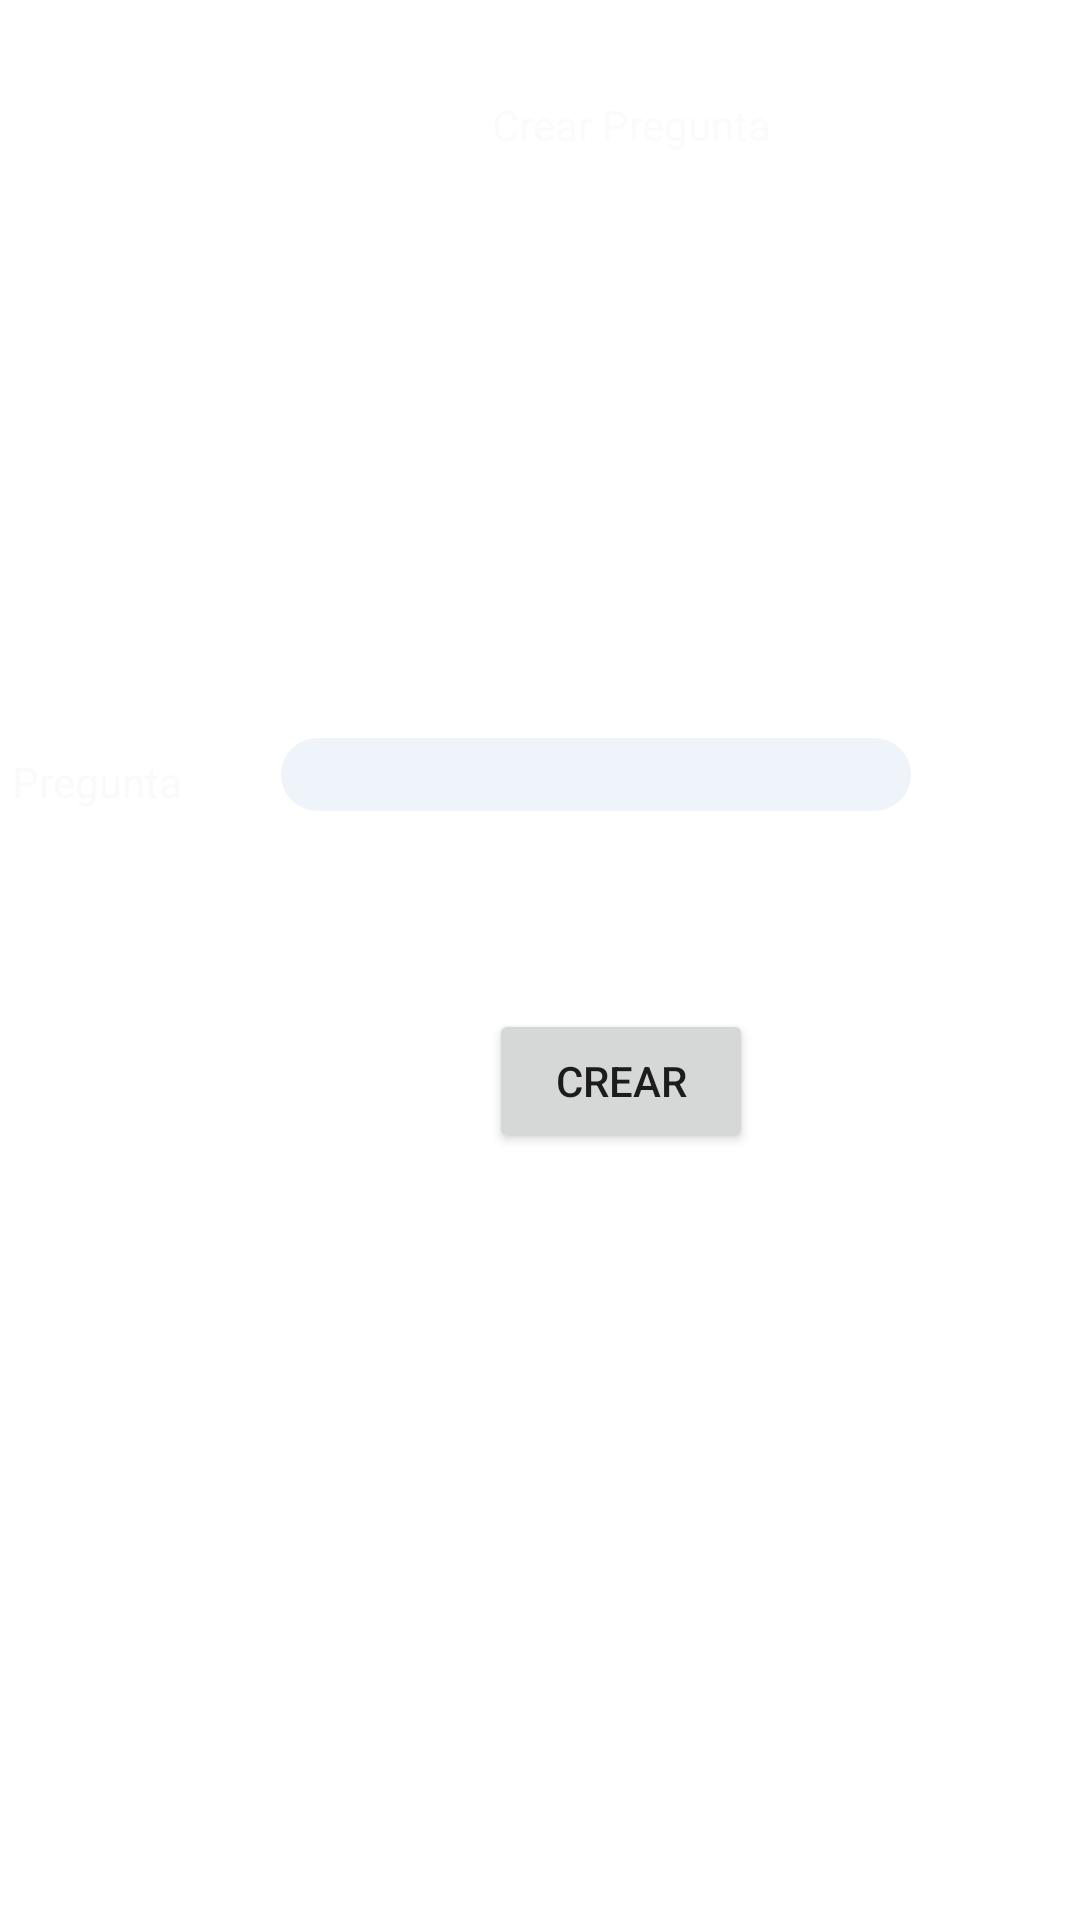

Android layout source for this screen:
<!-- AndroidManifest.xml: application theme Theme.SdjComp -->
<!-- res/layout/fragment_crear_pregunta.xml -->
<?xml version="1.0" encoding="utf-8"?>
<androidx.constraintlayout.widget.ConstraintLayout xmlns:android="http://schemas.android.com/apk/res/android"
    xmlns:app="http://schemas.android.com/apk/res-auto"
    xmlns:tools="http://schemas.android.com/tools"
    android:id="@+id/frameLayout13"
    android:layout_width="match_parent"
    android:layout_height="match_parent"
    tools:context=".crearPregunta">

    

    <Button
        android:id="@+id/btnCrearPreguntaadm"
        android:layout_width="wrap_content"
        android:layout_height="wrap_content"
        android:layout_marginStart="163dp"
        android:layout_marginTop="66dp"
        android:text="Crear"
        app:layout_constraintStart_toStartOf="parent"
        app:layout_constraintTop_toBottomOf="@+id/edtPreguntaCrear" />

    <TextView
        android:id="@+id/textView22"
        android:layout_width="wrap_content"
        android:layout_height="wrap_content"
        android:layout_marginStart="164dp"
        android:layout_marginTop="32dp"
        android:text="Crear Pregunta"
        android:textColor="#FBFBFB"
        app:layout_constraintStart_toStartOf="parent"
        app:layout_constraintTop_toTopOf="parent" />

    <EditText
        android:id="@+id/edtPreguntaCrear"
        android:layout_width="wrap_content"
        android:layout_height="wrap_content"
        android:layout_marginStart="33dp"
        android:layout_marginTop="195dp"
        android:background="@drawable/edt_texto_campos"
        android:ems="10"
        android:inputType="textPersonName"
        app:layout_constraintStart_toEndOf="@+id/textView29"
        app:layout_constraintTop_toBottomOf="@+id/textView22" />

    <TextView
        android:id="@+id/textView29"
        android:layout_width="wrap_content"
        android:layout_height="wrap_content"
        android:layout_marginStart="4dp"
        android:layout_marginTop="251dp"
        android:text="Pregunta"
        android:textColor="#FAFAFA"
        app:layout_constraintStart_toStartOf="parent"
        app:layout_constraintTop_toTopOf="parent" />

</androidx.constraintlayout.widget.ConstraintLayout>
<!-- resources referenced by this layout -->
<resources>
  <!-- drawable edt_texto_campos (drawable) -->
  <?xml version="1.0" encoding="utf-8"?>
  <shape xmlns:android="http://schemas.android.com/apk/res/android">
      <solid
          android:color="#99E4ECF7"/>
      <corners
          android:radius="20dp"/>
  </shape>
  <style name="Theme.SdjComp" parent="Theme.MaterialComponents.DayNight.DarkActionBar">
          
          <item name="colorPrimary">@color/purple_500</item>
          <item name="colorPrimaryVariant">@color/purple_700</item>
          <item name="colorOnPrimary">@color/white</item>
          
          <item name="colorSecondary">@color/teal_200</item>
          <item name="colorSecondaryVariant">@color/teal_700</item>
          <item name="colorOnSecondary">@color/black</item>
          
          <item name="android:statusBarColor" tools:targetApi="l">?attr/colorPrimaryVariant</item>
          
      </style>
  <!-- not gathered from this repository: default colours our renderer supplied (Android Studio template values) -->
  <color name="purple_500">#FF6200EE</color>
  <color name="purple_700">#FF3700B3</color>
  <color name="teal_200">#FF03DAC5</color>
  <color name="teal_700">#FF018786</color>
  <color name="black">#FF000000</color>
  <color name="white">#FFFFFFFF</color>
</resources>
